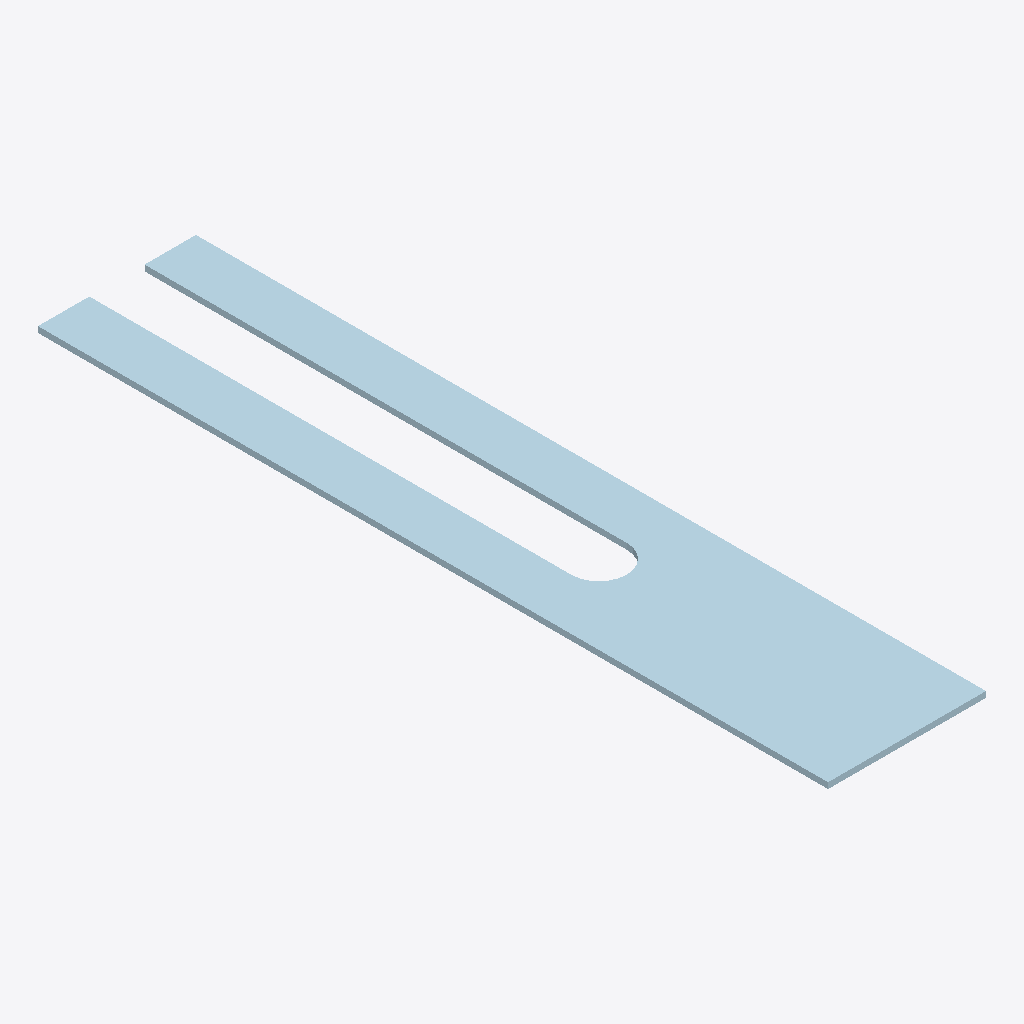
Isometric view of an IFC building model (IFC-SPF (STEP), schema IFC2X3, length unit millimetre), seen from the south-west, elements coloured by IFC class: 1 plate (pale blue).
Extent 0.080 m × 0.400 m × 0.003 m (x, y, z). Storeys (1): Undefined at 0.00 m. Elements (1): 1 IfcPlate.

HEADER;
FILE_DESCRIPTION(('ViewDefinition[CoordinationView_V2.0, QuantityTakeOffAddOnView]','ExchangeRequirement[Structural, SurfaceGeometry]','Option [BaseQuantities:On]','Option [GridExport:On]','Option [Assemblies:Off]','Option [Bolts:On]','Option [Rebars:On]','Option [PourObjects:Off]','Option [Welds:Off]','Option [SurfaceTreatments:On]','Option [LocationBy:0]','[4 more]'),'2;1');
FILE_NAME('5-2-A10_16.ifc','2026-03-10T08:04:14',('DESKTOP-NLV509P\\Ahmed'),('Structural Designer'),'IFC Parser version: 3.13.2','Tekla Structures 2023 Service Pack 8, IFC Export','');
FILE_SCHEMA(('IFC2X3'));
ENDSEC;
DATA;
#37=IFCPROJECT('0Ea6w0NBj6EQRuyGV1ZhR8',#5,'Undefined',$,$,$,$,(#11),#36);
#39=IFCSITE('1rLcw$uOj30AbzHDTml1R2',#5,'Undefined',$,$,#38,$,$,.ELEMENT.,$,$,$,$,$);
#41=IFCBUILDING('0K$NamDpTC_OJFloxSE9$D',#5,'Undefined',$,$,#40,$,$,.ELEMENT.,$,$,$);
#43=IFCBUILDINGSTOREY('3gJPpYF7LCbf7I109fNVl5',#5,'Undefined',$,$,#42,$,$,.ELEMENT.,0.0);
#160=IFCPLATE('1jzBi87_L8IA1pssTxpv5a',#44,'PLATE-3','PL3*80',$,#159,#154,'ID6df4bb08-1fe5-4848-a073-db677bcf9164');
ENDSEC;
